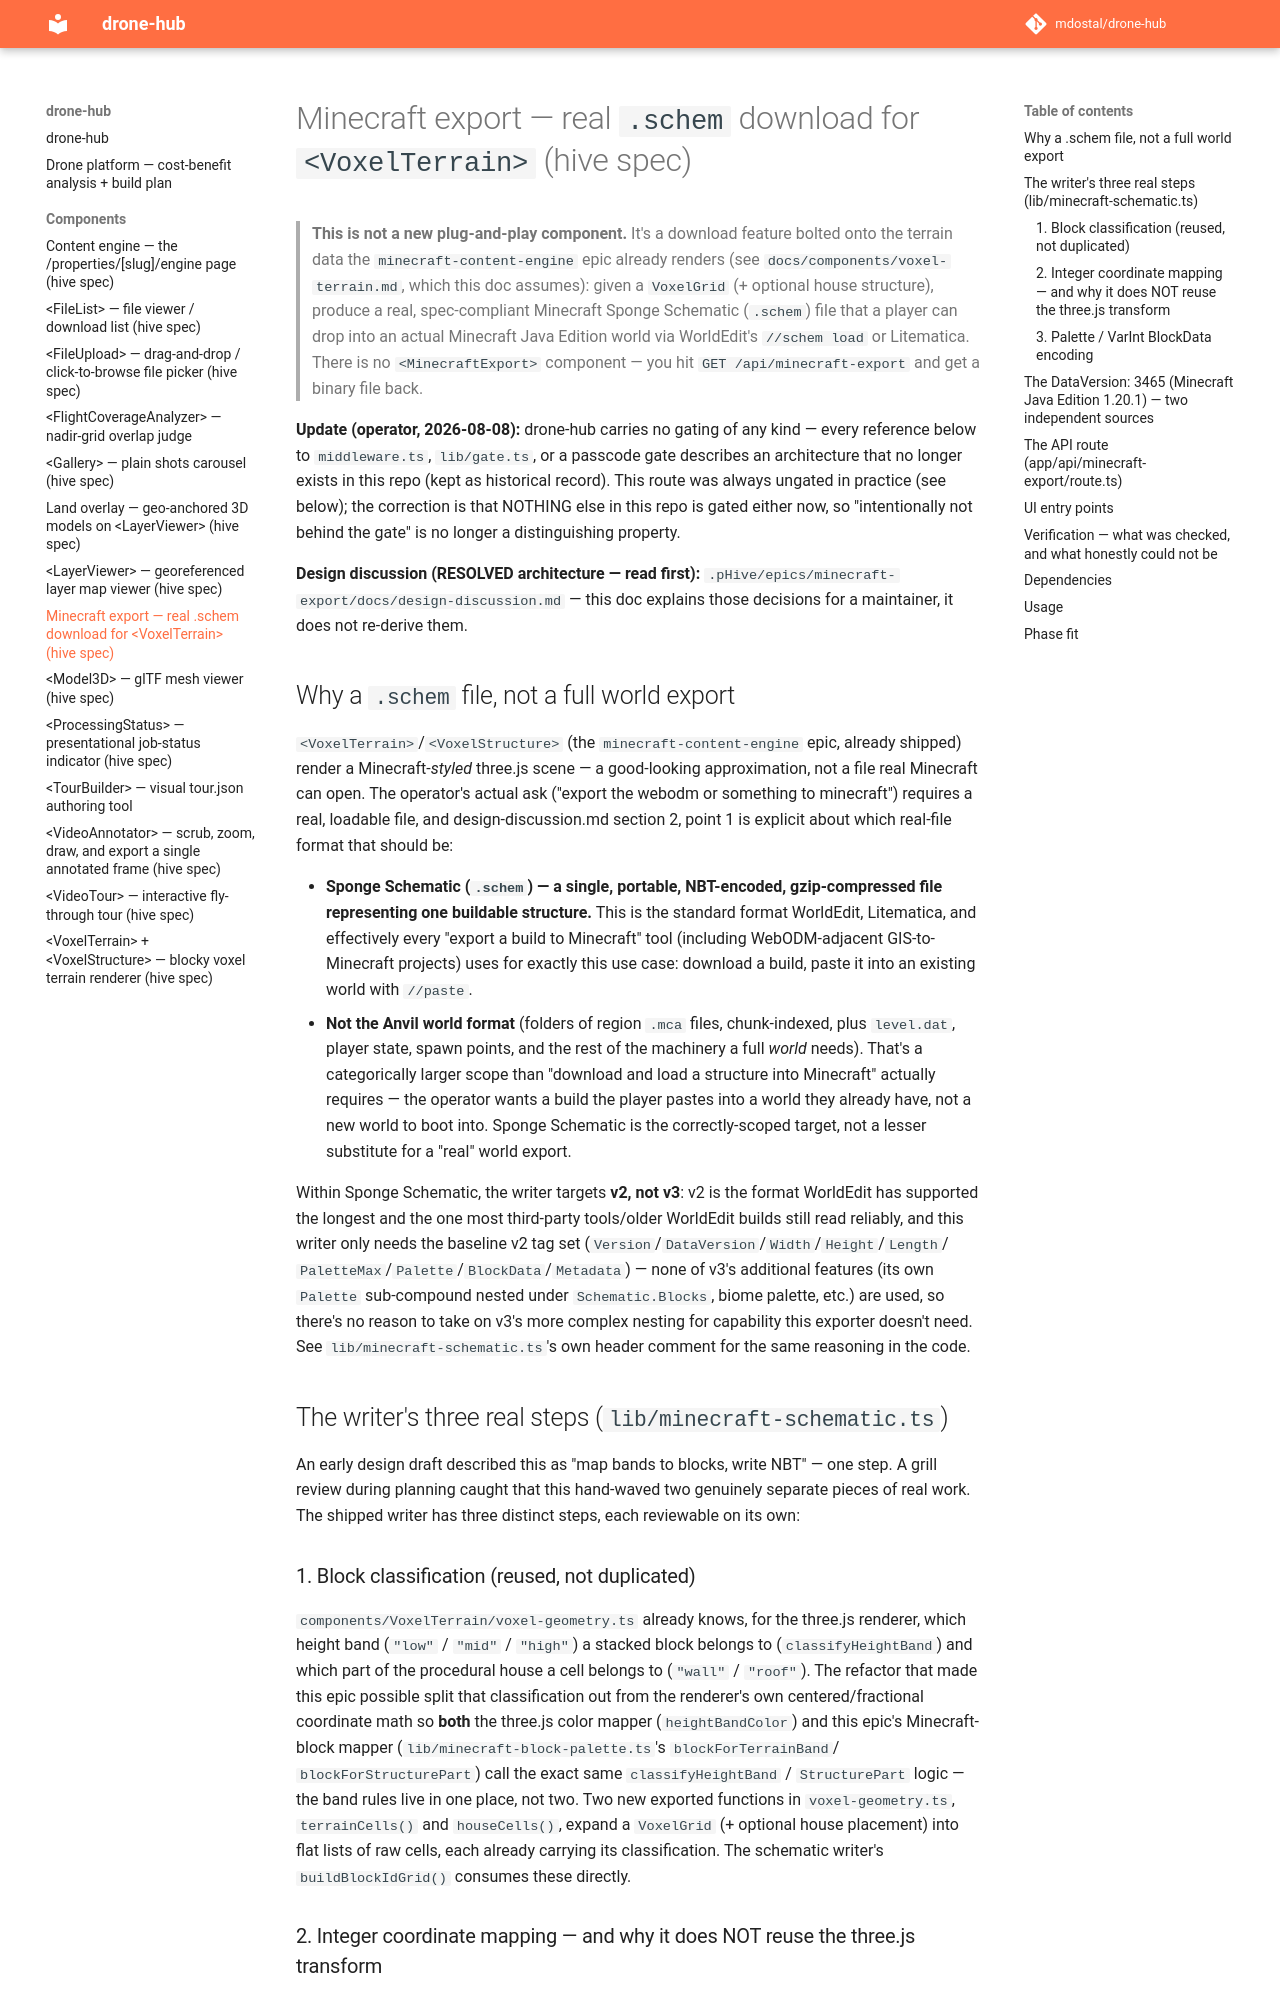

repository: mdostal/drone-hub · page: components/minecraft-export/index.html · generator: mkdocs

# Minecraft export — real `.schem` download for `<VoxelTerrain>` (hive spec)

> **This is not a new plug-and-play component.** It's a download feature bolted
> onto the terrain data the `minecraft-content-engine` epic already renders
> (see `docs/components/voxel-terrain.md`, which this doc assumes): given a
> `VoxelGrid` (+ optional house structure), produce a real, spec-compliant
> Minecraft Sponge Schematic (`.schem`) file that a player can drop into an
> actual Minecraft Java Edition world via WorldEdit's `//schem load` or
> Litematica. There is no `<MinecraftExport>` component — you hit
> `GET /api/minecraft-export` and get a binary file back.

**Update (operator, 2026-08-08):** drone-hub carries no gating of any kind — every
reference below to `middleware.ts`, `lib/gate.ts`, or a passcode gate describes an
architecture that no longer exists in this repo (kept as historical record). This route
was always ungated in practice (see below); the correction is that NOTHING else in this
repo is gated either now, so "intentionally not behind the gate" is no longer a
distinguishing property.

**Design discussion (RESOLVED architecture — read first):**
`.pHive/epics/minecraft-export/docs/design-discussion.md` — this doc explains
those decisions for a maintainer, it does not re-derive them.

## Why a `.schem` file, not a full world export

`<VoxelTerrain>`/`<VoxelStructure>` (the `minecraft-content-engine` epic,
already shipped) render a Minecraft-*styled* three.js scene — a good-looking
approximation, not a file real Minecraft can open. The operator's actual ask
("export the webodm or something to minecraft") requires a real, loadable
file, and design-discussion.md section 2, point 1 is explicit about which
real-file format that should be:

- **Sponge Schematic (`.schem`) — a single, portable, NBT-encoded,
  gzip-compressed file representing one buildable structure.** This is the
  standard format WorldEdit, Litematica, and effectively every "export a
  build to Minecraft" tool (including WebODM-adjacent GIS-to-Minecraft
  projects) uses for exactly this use case: download a build, paste it into
  an existing world with `//paste`.
- **Not the Anvil world format** (folders of region `.mca` files,
  chunk-indexed, plus `level.dat`, player state, spawn points, and the rest
  of the machinery a full *world* needs). That's a categorically larger
  scope than "download and load a structure into Minecraft" actually
  requires — the operator wants a build the player pastes into a world they
  already have, not a new world to boot into. Sponge Schematic is the
  correctly-scoped target, not a lesser substitute for a "real" world export.

Within Sponge Schematic, the writer targets **v2, not v3**: v2 is the format
WorldEdit has supported the longest and the one most third-party
tools/older WorldEdit builds still read reliably, and this writer only needs
the baseline v2 tag set (`Version`/`DataVersion`/`Width`/`Height`/`Length`/
`PaletteMax`/`Palette`/`BlockData`/`Metadata`) — none of v3's additional
features (its own `Palette` sub-compound nested under `Schematic.Blocks`,
biome palette, etc.) are used, so there's no reason to take on v3's more
complex nesting for capability this exporter doesn't need. See
`lib/minecraft-schematic.ts`'s own header comment for the same reasoning
in the code.

## The writer's three real steps (`lib/minecraft-schematic.ts`)

An early design draft described this as "map bands to blocks, write NBT" —
one step. A grill review during planning caught that this hand-waved two
genuinely separate pieces of real work. The shipped writer has three
distinct steps, each reviewable on its own:

### 1. Block classification (reused, not duplicated)

`components/VoxelTerrain/voxel-geometry.ts` already knows, for the three.js
renderer, which height band (`"low"` / `"mid"` / `"high"`) a stacked block
belongs to (`classifyHeightBand`) and which part of the procedural house a
cell belongs to (`"wall"` / `"roof"`). The refactor that made this epic
possible split that classification out from the renderer's own
centered/fractional coordinate math so **both** the three.js color mapper
(`heightBandColor`) and this epic's Minecraft-block mapper
(`lib/minecraft-block-palette.ts`'s `blockForTerrainBand`/
`blockForStructurePart`) call the exact same `classifyHeightBand` /
`StructurePart` logic — the band rules live in one place, not two. Two new
exported functions in `voxel-geometry.ts`, `terrainCells()` and
`houseCells()`, expand a `VoxelGrid` (+ optional house placement) into flat
lists of raw cells, each already carrying its classification. The schematic
writer's `buildBlockIdGrid()` consumes these directly.
